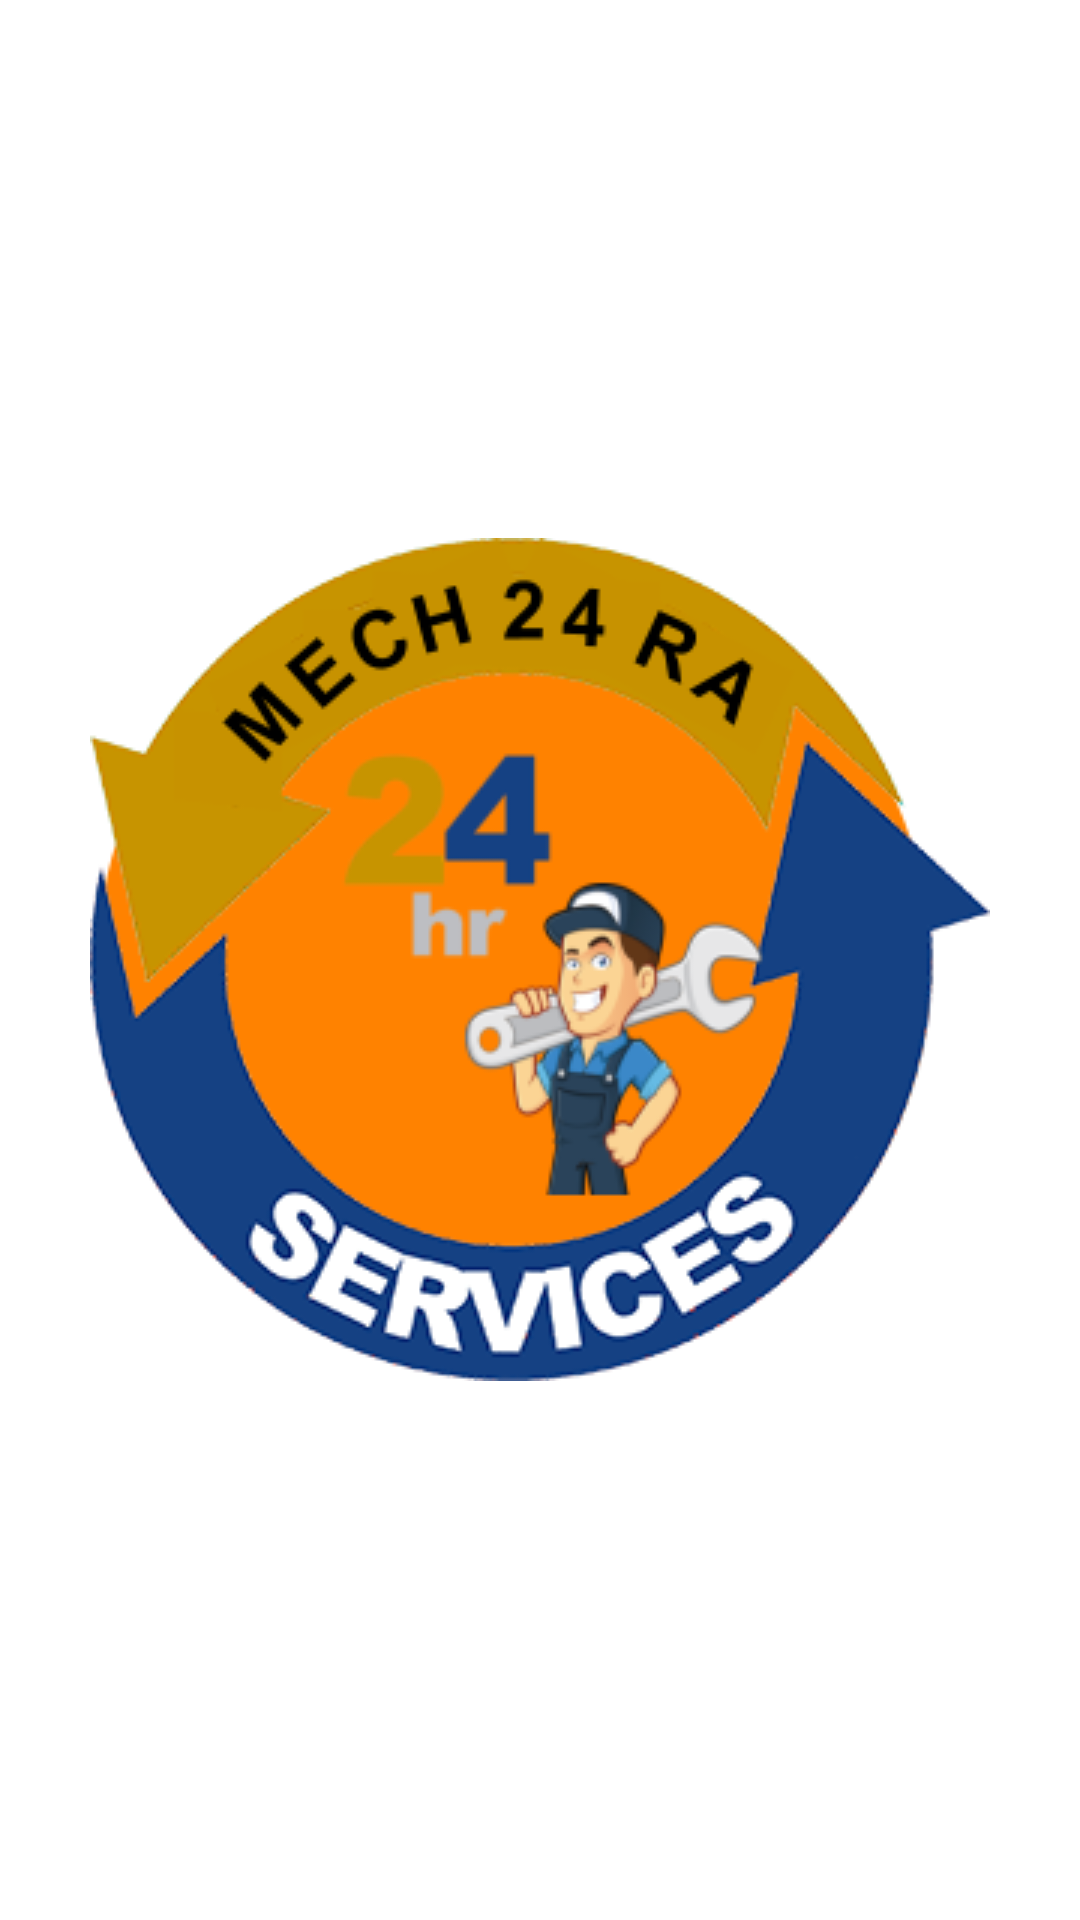

Android layout source for this screen:
<!-- AndroidManifest.xml: application theme AppTheme -->
<!-- res/layout/activity_splash.xml -->
<?xml version="1.0" encoding="utf-8"?>
<LinearLayout xmlns:android="http://schemas.android.com/apk/res/android"
    xmlns:app="http://schemas.android.com/apk/res-auto"
    xmlns:tools="http://schemas.android.com/tools"
    android:layout_width="match_parent"
    android:layout_height="match_parent"
    android:background="@color/white"
    android:gravity="center_vertical"
    android:orientation="vertical"
    android:padding="@dimen/space_10"
    tools:context=".activity.Splash">

    <ImageView
        android:id="@+id/iv_app_icon"
        android:layout_width="wrap_content"
        android:src="@drawable/logo"
        android:layout_gravity="center_horizontal"
        android:layout_height="wrap_content"
        tools:ignore="ContentDescription"/>

</LinearLayout>
<!-- resources referenced by this layout -->
<resources>
  <color name="white">#ffffff</color>
  <dimen name="space_10">10dp</dimen>
  <!-- drawable logo: png bitmap (drawable, 48745 bytes) -->
  <style name="AppTheme" parent="Theme.MaterialComponents.Light.DarkActionBar">
          
          <item name="colorPrimary">@color/colorPrimary</item>
          <item name="colorPrimaryDark">@color/colorPrimaryDark</item>
          <item name="colorAccent">@color/colorAccent</item>
          <item name="fontFamily">@font/bold</item>
          <item name="windowActionBar">false</item>
          <item name="windowNoTitle">true</item>
      </style>
  <color name="colorPrimary">#ff6200</color>
  <color name="colorPrimaryDark">#ff6200</color>
  <color name="colorAccent">#fd9346</color>
</resources>
